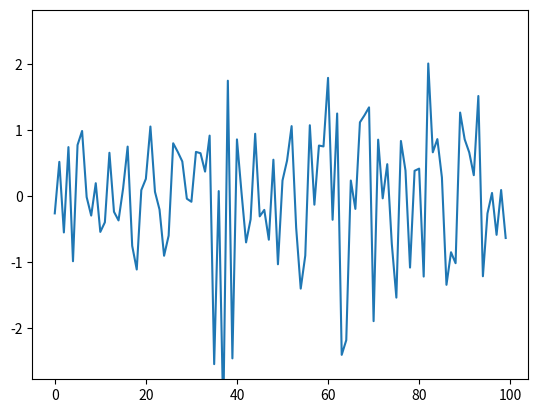

Write the Python code that produced this figure.
import matplotlib.pyplot as plt
import numpy as np
import time

fig, ax = plt.subplots()
line, = ax.plot(np.random.randn(100))

fig.canvas.draw()
tstart = time.time()
num_plots = 0
while time.time()-tstart < 1:
    line.set_ydata(np.random.randn(100))
    ax.draw_artist(ax.patch)
    ax.draw_artist(line)
    # fig.canvas.update()
    fig.canvas.flush_events()
    num_plots += 1
print(num_plots)